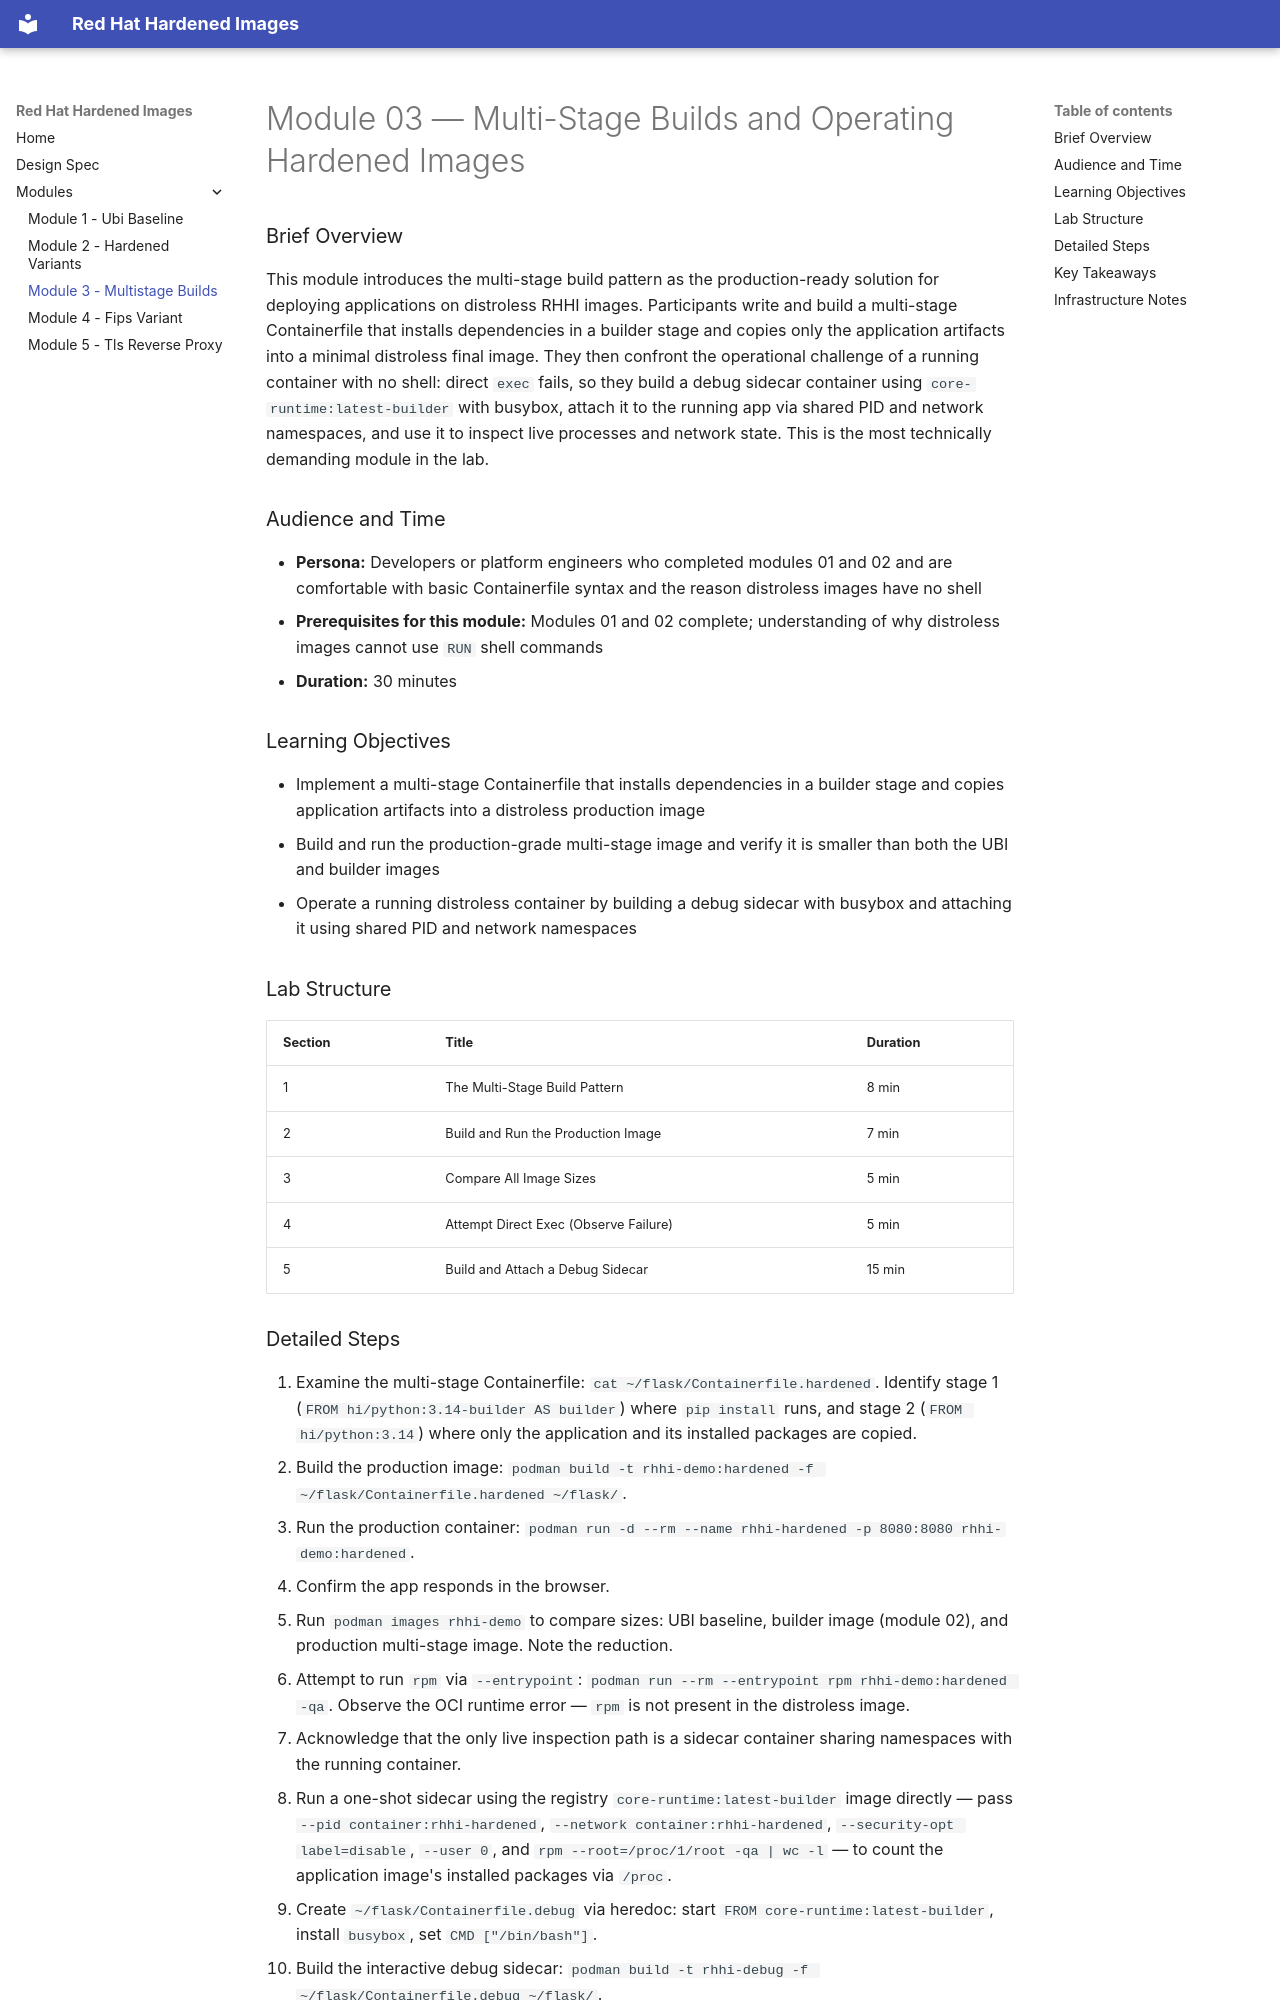

repository: rhpds/cy27-rh1-lb2062a-rhhi · page: modules/module-03-multistage-builds/index.html · generator: mkdocs

# Module 03 — Multi-Stage Builds and Operating Hardened Images

### Brief Overview

This module introduces the multi-stage build pattern as the production-ready solution for deploying applications on distroless RHHI images. Participants write and build a multi-stage Containerfile that installs dependencies in a builder stage and copies only the application artifacts into a minimal distroless final image. They then confront the operational challenge of a running container with no shell: direct `exec` fails, so they build a debug sidecar container using `core-runtime:latest-builder` with busybox, attach it to the running app via shared PID and network namespaces, and use it to inspect live processes and network state. This is the most technically demanding module in the lab.

### Audience and Time

- **Persona:** Developers or platform engineers who completed modules 01 and 02 and are comfortable with basic Containerfile syntax and the reason distroless images have no shell
- **Prerequisites for this module:** Modules 01 and 02 complete; understanding of why distroless images cannot use `RUN` shell commands
- **Duration:** 30 minutes

### Learning Objectives

- Implement a multi-stage Containerfile that installs dependencies in a builder stage and copies application artifacts into a distroless production image
- Build and run the production-grade multi-stage image and verify it is smaller than both the UBI and builder images
- Operate a running distroless container by building a debug sidecar with busybox and attaching it using shared PID and network namespaces

### Lab Structure

| Section | Title | Duration |
|---------|-------|----------|
| 1 | The Multi-Stage Build Pattern | 8 min |
| 2 | Build and Run the Production Image | 7 min |
| 3 | Compare All Image Sizes | 5 min |
| 4 | Attempt Direct Exec (Observe Failure) | 5 min |
| 5 | Build and Attach a Debug Sidecar | 15 min |
